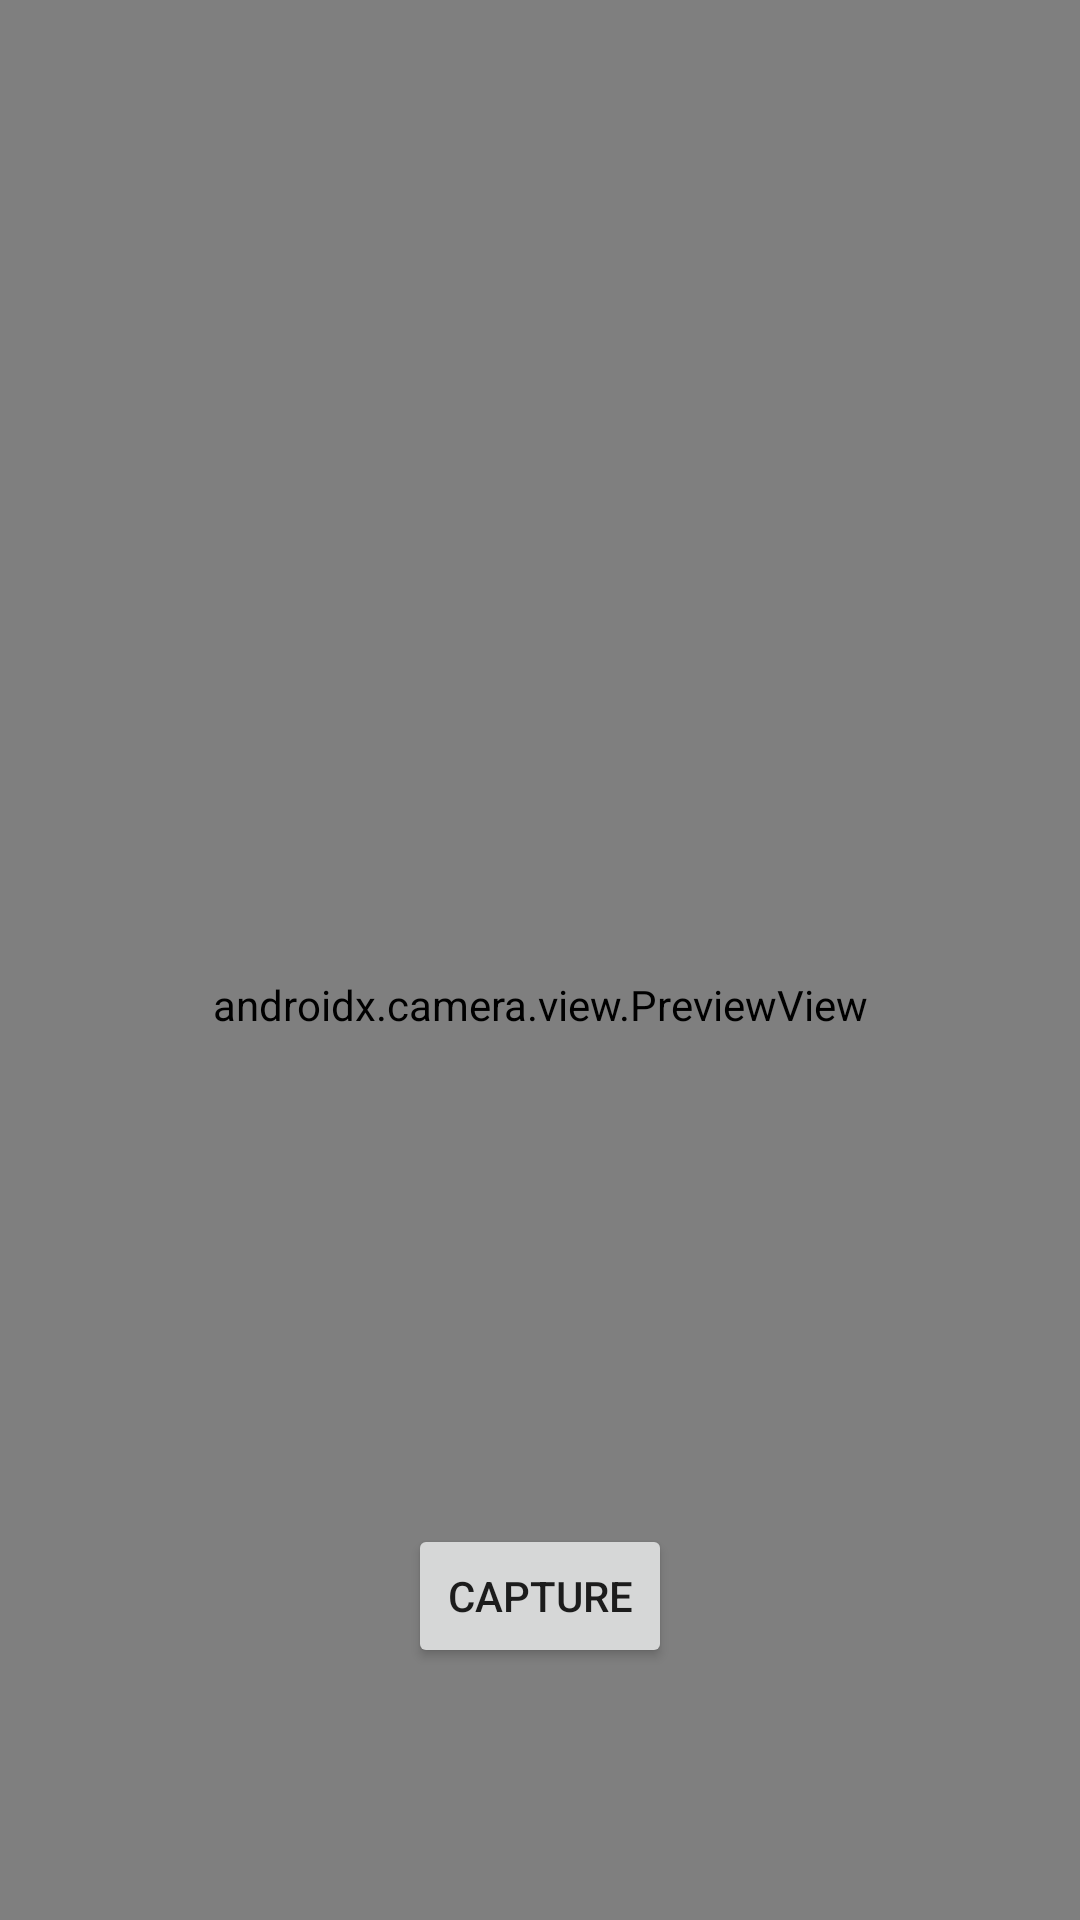

Layout XML and referenced resources for this Android screen:
<!-- AndroidManifest.xml: application theme Theme.example -->
<!-- res/layout/fragment_ullada.xml -->
<?xml version="1.0" encoding="utf-8"?>
<androidx.constraintlayout.widget.ConstraintLayout
    xmlns:android="http://schemas.android.com/apk/res/android"
    xmlns:app="http://schemas.android.com/apk/res-auto"
    xmlns:tools="http://schemas.android.com/tools"
    android:layout_width="match_parent"
    android:layout_height="match_parent"
    tools:context=".ui.ullada.HomeFragment" >

    <FrameLayout
        android:layout_width="match_parent"
        android:layout_height="match_parent"
        android:id="@+id/container">

        <androidx.camera.view.PreviewView
            android:id="@+id/previewView"
            android:layout_width="match_parent"
            android:layout_height="670dp">

        </androidx.camera.view.PreviewView>
    </FrameLayout>

    <Button
        android:id="@+id/captureImage"
        android:layout_width="wrap_content"
        android:layout_height="wrap_content"
        android:layout_marginBottom="84dp"
        android:text="Capture"
        app:layout_constraintBottom_toBottomOf="@+id/container"
        app:layout_constraintEnd_toEndOf="parent"
        app:layout_constraintStart_toStartOf="parent" />

    <TextView
        android:id="@+id/text_home"
        android:layout_width="match_parent"
        android:layout_height="wrap_content"
        android:layout_marginStart="8dp"
        android:layout_marginTop="8dp"
        android:layout_marginEnd="8dp"
        android:textAlignment="center"
        android:textSize="20sp"
        app:layout_constraintEnd_toEndOf="parent"
        app:layout_constraintStart_toStartOf="parent"
        app:layout_constraintTop_toTopOf="parent"
        app:layout_constraintBottom_toBottomOf="parent" />
</androidx.constraintlayout.widget.ConstraintLayout>
<!-- resources referenced by this layout -->
<resources>
  <style name="Theme.example" parent="Theme.MaterialComponents.DayNight.DarkActionBar">
          
          <item name="colorPrimary">@color/purple_500</item>
          <item name="colorPrimaryVariant">@color/purple_700</item>
          <item name="colorOnPrimary">@color/white</item>
          
          <item name="colorSecondary">@color/teal_200</item>
          <item name="colorSecondaryVariant">@color/teal_700</item>
          <item name="colorOnSecondary">@color/black</item>
          
          <item name="android:statusBarColor">?attr/colorPrimaryVariant</item>
          
      </style>
  <!-- not gathered from this repository: default colours our renderer supplied (Android Studio template values) -->
  <color name="purple_500">#FF6200EE</color>
  <color name="purple_700">#FF3700B3</color>
  <color name="teal_200">#FF03DAC5</color>
  <color name="teal_700">#FF018786</color>
  <color name="black">#FF000000</color>
  <color name="white">#FFFFFFFF</color>
</resources>
